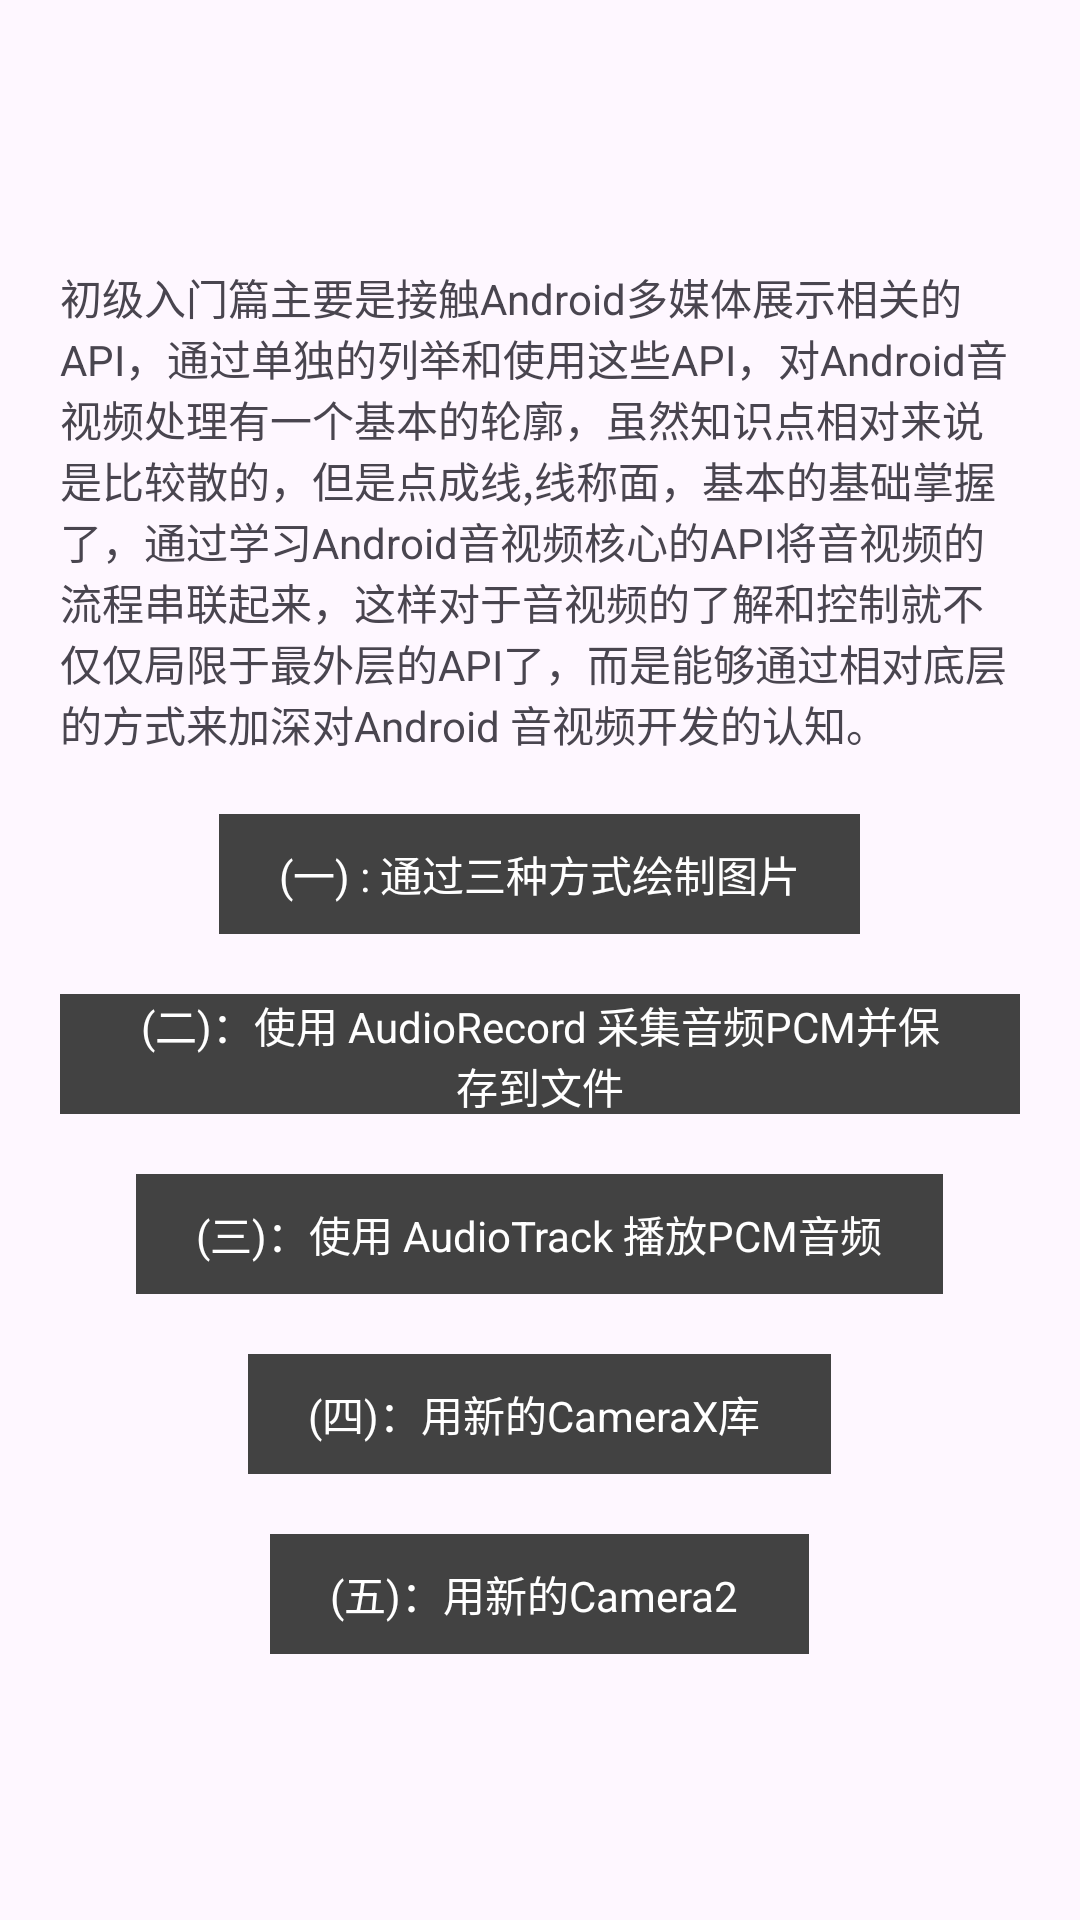

Layout XML and referenced resources for this Android screen:
<!-- AndroidManifest.xml: application theme Theme.AvDevDemo -->
<!-- res/layout/activity_junior.xml -->
<?xml version="1.0" encoding="utf-8"?>
<LinearLayout xmlns:android="http://schemas.android.com/apk/res/android"
    android:layout_width="match_parent"
    android:layout_height="match_parent"
    android:gravity="center"
    android:orientation="vertical"
    android:padding="20dp">

    <TextView
        android:layout_width="wrap_content"
        android:layout_height="wrap_content"
        android:text="初级入门篇主要是接触Android多媒体展示相关的API，通过单独的列举和使用这些API，对Android音视频处理有一个基本的轮廓，虽然知识点相对来说是比较散的，但是点成线,线称面，基本的基础掌握了，通过学习Android音视频核心的API将音视频的流程串联起来，这样对于音视频的了解和控制就不仅仅局限于最外层的API了，而是能够通过相对底层的方式来加深对Android 音视频开发的认知。 " />

    <TextView
        android:id="@+id/lesson_1"
        android:layout_width="wrap_content"
        android:layout_height="40dp"
        android:layout_marginTop="20dp"
        android:background="@color/cardview_dark_background"
        android:gravity="center"
        android:paddingStart="20dp"
        android:paddingEnd="20dp"
        android:text="(一) : 通过三种方式绘制图片"
        android:textColor="@color/white" />

    <TextView
        android:id="@+id/lesson_2"
        android:layout_width="wrap_content"
        android:layout_height="40dp"
        android:layout_marginTop="20dp"
        android:background="@color/cardview_dark_background"
        android:gravity="center"
        android:paddingStart="20dp"
        android:paddingEnd="20dp"
        android:text="(二)：使用 AudioRecord 采集音频PCM并保存到文件"
        android:textColor="@color/white" />

    <TextView
        android:id="@+id/lesson_3"
        android:layout_width="wrap_content"
        android:layout_height="40dp"
        android:layout_marginTop="20dp"
        android:background="@color/cardview_dark_background"
        android:gravity="center"
        android:paddingStart="20dp"
        android:paddingEnd="20dp"
        android:text="(三)：使用 AudioTrack 播放PCM音频"
        android:textColor="@color/white" />

    <TextView
        android:id="@+id/lesson_4"
        android:layout_width="wrap_content"
        android:layout_height="40dp"
        android:layout_marginTop="20dp"
        android:background="@color/cardview_dark_background"
        android:gravity="center"
        android:paddingStart="20dp"
        android:paddingEnd="20dp"
        android:text="(四)：用新的CameraX库 "
        android:textColor="@color/white" />

    <TextView
        android:id="@+id/lesson_5"
        android:layout_width="wrap_content"
        android:layout_height="40dp"
        android:layout_marginTop="20dp"
        android:background="@color/cardview_dark_background"
        android:gravity="center"
        android:paddingStart="20dp"
        android:paddingEnd="20dp"
        android:text="(五)：用新的Camera2 "
        android:textColor="@color/white" />
</LinearLayout>
<!-- resources referenced by this layout -->
<resources>
  <style name="Theme.AvDevDemo" parent="Base.Theme.AvDevDemo" />
  <style name="Base.Theme.AvDevDemo" parent="Theme.Material3.DayNight.NoActionBar">
          
          
      </style>
  <!-- not gathered from this repository: default colours our renderer supplied (Android Studio template values) -->
  <color name="white">#FFFFFFFF</color>
</resources>
